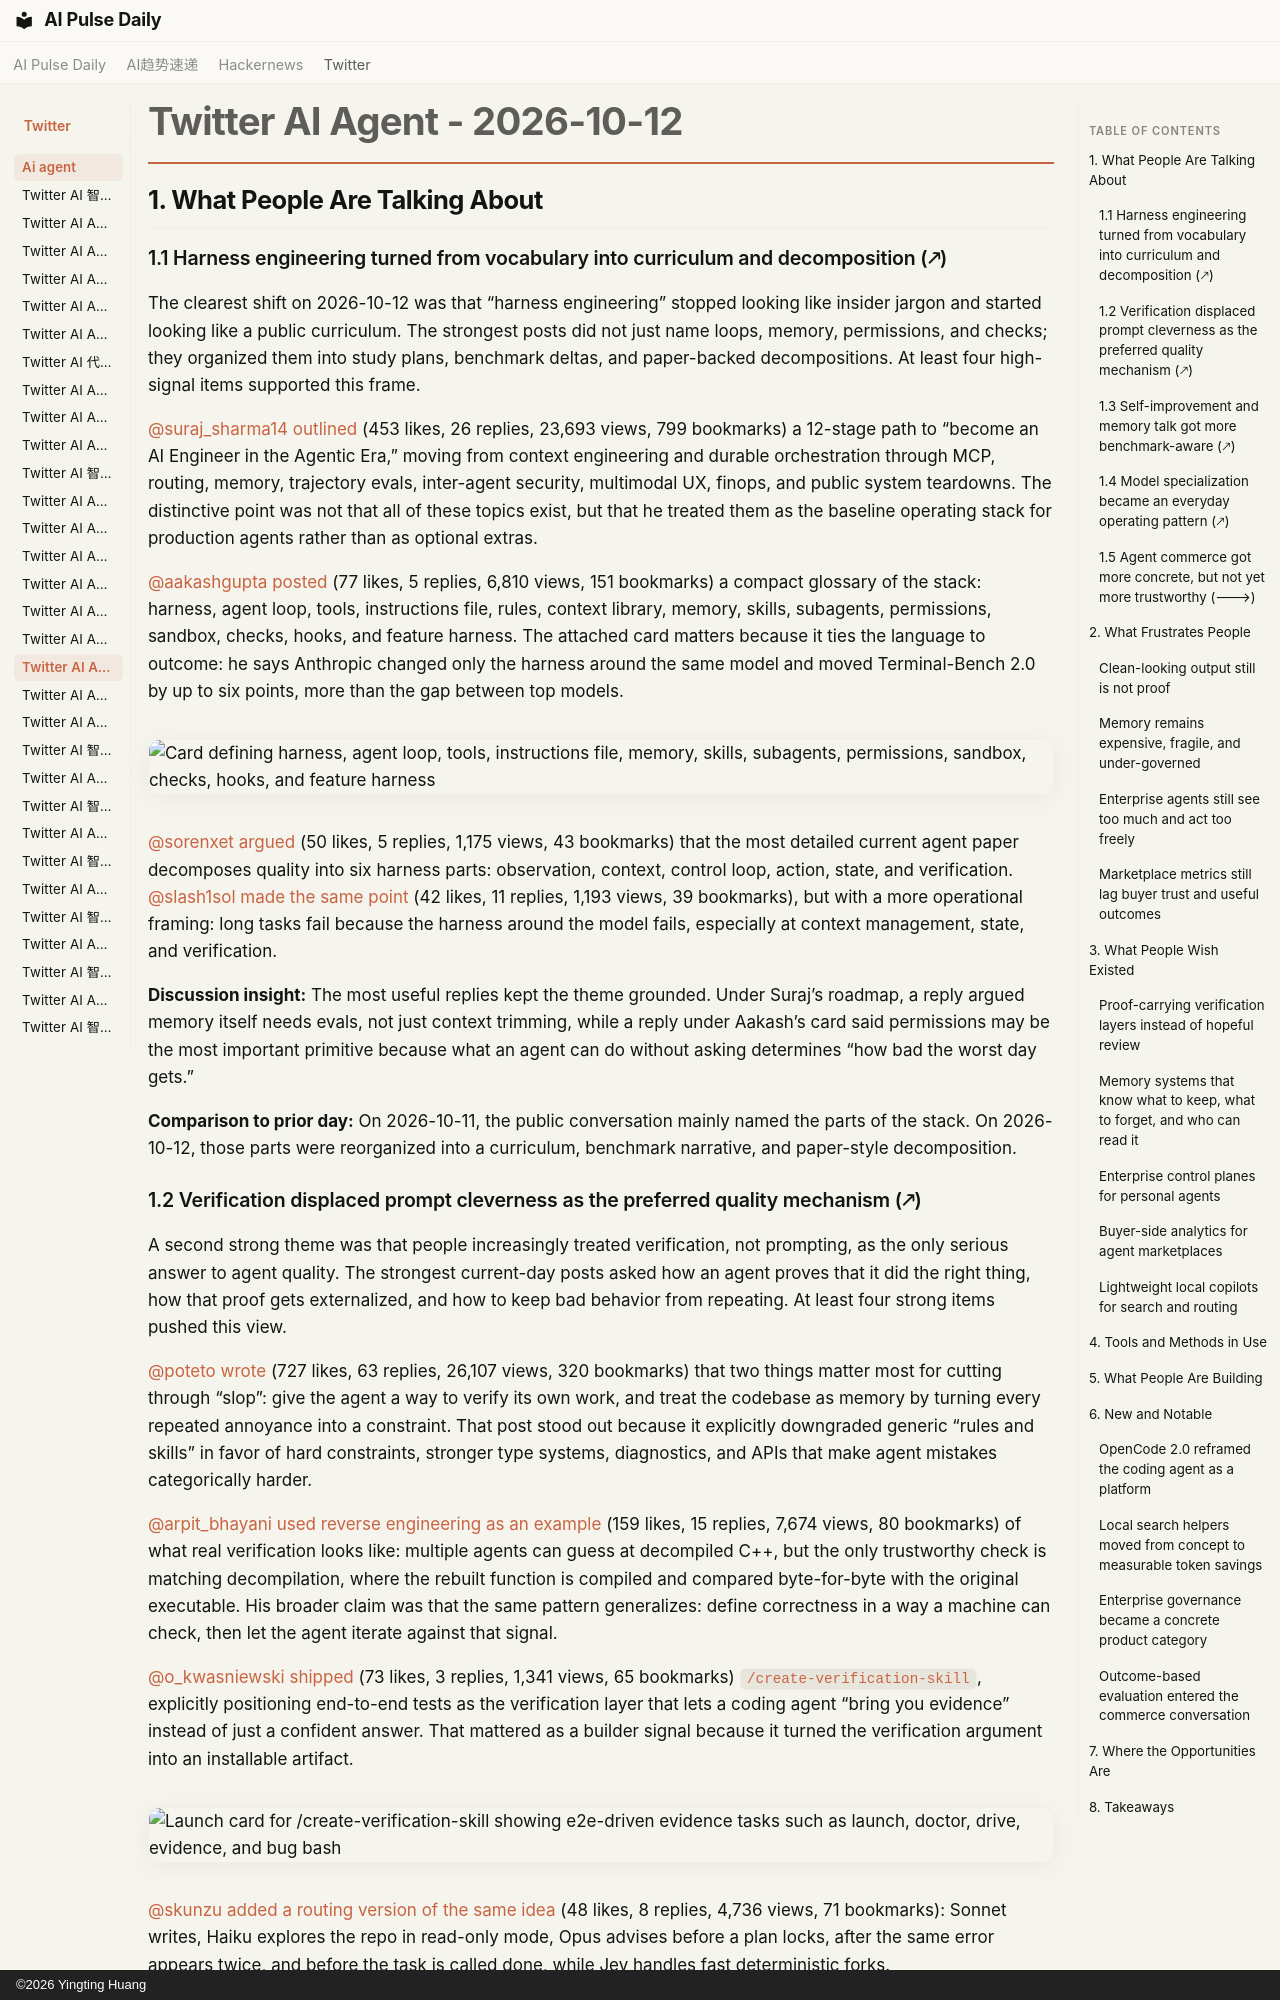

repository: vibewatch/vibewatch.github.io · page: twitter/ai-agent/2026-10-12/index.html · generator: mkdocs · copyright: ©2026 Yingting Huang

# Twitter AI Agent - 2026-10-12

## 1. What People Are Talking About

### 1.1 Harness engineering turned from vocabulary into curriculum and decomposition (🡕)

The clearest shift on 2026-10-12 was that “harness engineering” stopped looking like insider jargon and started looking like a public curriculum. The strongest posts did not just name loops, memory, permissions, and checks; they organized them into study plans, benchmark deltas, and paper-backed decompositions. At least four high-signal items supported this frame.

[@suraj_sharma14](https://x.com/suraj_sharma14) [outlined](https://x.com/suraj_sharma14/status/2109615202371252261) (453 likes, 26 replies, 23,693 views, 799 bookmarks) a 12-stage path to “become an AI Engineer in the Agentic Era,” moving from context engineering and durable orchestration through MCP, routing, memory, trajectory evals, inter-agent security, multimodal UX, finops, and public system teardowns. The distinctive point was not that all of these topics exist, but that he treated them as the baseline operating stack for production agents rather than as optional extras.

[@aakashgupta](https://x.com/aakashgupta) [posted](https://x.com/aakashgupta/status/2109327428913152480) (77 likes, 5 replies, 6,810 views, 151 bookmarks) a compact glossary of the stack: harness, agent loop, tools, instructions file, rules, context library, memory, skills, subagents, permissions, sandbox, checks, hooks, and feature harness. The attached card matters because it ties the language to outcome: he says Anthropic changed only the harness around the same model and moved Terminal-Bench 2.0 by up to six points, more than the gap between top models.

![Card defining harness, agent loop, tools, instructions file, memory, skills, subagents, permissions, sandbox, checks, hooks, and feature harness](https://pbs.twimg.com/media/HUXWHV-aEAAMBHu.png)

[@sorenxet](https://x.com/sorenxet) [argued](https://x.com/sorenxet/status/2109334947538354411) (50 likes, 5 replies, 1,175 views, 43 bookmarks) that the most detailed current agent paper decomposes quality into six harness parts: observation, context, control loop, action, state, and verification. [@slash1sol](https://x.com/slash1sol) [made the same point](https://x.com/slash1sol/status/2109383952850993419) (42 likes, 11 replies, 1,193 views, 39 bookmarks), but with a more operational framing: long tasks fail because the harness around the model fails, especially at context management, state, and verification.

**Discussion insight:** The most useful replies kept the theme grounded. Under Suraj’s roadmap, a reply argued memory itself needs evals, not just context trimming, while a reply under Aakash’s card said permissions may be the most important primitive because what an agent can do without asking determines “how bad the worst day gets.”

**Comparison to prior day:** On 2026-10-11, the public conversation mainly named the parts of the stack. On 2026-10-12, those parts were reorganized into a curriculum, benchmark narrative, and paper-style decomposition.

### 1.2 Verification displaced prompt cleverness as the preferred quality mechanism (🡕)

A second strong theme was that people increasingly treated verification, not prompting, as the only serious answer to agent quality. The strongest current-day posts asked how an agent proves that it did the right thing, how that proof gets externalized, and how to keep bad behavior from repeating. At least four strong items pushed this view.

[@poteto](https://x.com/poteto) [wrote](https://x.com/poteto/status/2109699980248408574) (727 likes, 63 replies, 26,107 views, 320 bookmarks) that two things matter most for cutting through “slop”: give the agent a way to verify its own work, and treat the codebase as memory by turning every repeated annoyance into a constraint. That post stood out because it explicitly downgraded generic “rules and skills” in favor of hard constraints, stronger type systems, diagnostics, and APIs that make agent mistakes categorically harder.

[@arpit_bhayani](https://x.com/arpit_bhayani) [used reverse engineering as an example](https://x.com/arpit_bhayani/status/2109505311904309621) (159 likes, 15 replies, 7,674 views, 80 bookmarks) of what real verification looks like: multiple agents can guess at decompiled C++, but the only trustworthy check is matching decompilation, where the rebuilt function is compiled and compared byte-for-byte with the original executable. His broader claim was that the same pattern generalizes: define correctness in a way a machine can check, then let the agent iterate against that signal.

[@o_kwasniewski](https://x.com/o_kwasniewski) [shipped](https://x.com/o_kwasniewski/status/2109694443410399543) (73 likes, 3 replies, 1,341 views, 65 bookmarks) `/create-verification-skill`, explicitly positioning end-to-end tests as the verification layer that lets a coding agent “bring you evidence” instead of just a confident answer. That mattered as a builder signal because it turned the verification argument into an installable artifact.

![Launch card for /create-verification-skill showing e2e-driven evidence tasks such as launch, doctor, drive, evidence, and bug bash](https://pbs.twimg.com/media/HUcjJhiWAAATZFf.jpg)

[@skunzu](https://x.com/skunzu) [added a routing version of the same idea](https://x.com/skunzu/status/2109727705709084960) (48 likes, 8 replies, 4,736 views, 71 bookmarks): Sonnet writes, Haiku explores the repo in read-only mode, Opus advises before a plan locks, after the same error appears twice, and before the task is called done, while Jev handles fast deterministic forks.

**Discussion insight:** The pushback consistently targeted self-grading loops. Replies to related “loops and graphs” posts kept asking the same question in different forms: who verifies the loop, and what happens when the agent accepts a correction but still executes the wrong action? The strongest answer on this date was still “outside the agent, with a pass/fail check.”

**Comparison to prior day:** On 2026-10-11, builders were already talking about proof loops. On 2026-10-12, the conversation got more concrete: end-to-end verification skills, repeated-error escalation rules, and byte-level equivalence checks.
